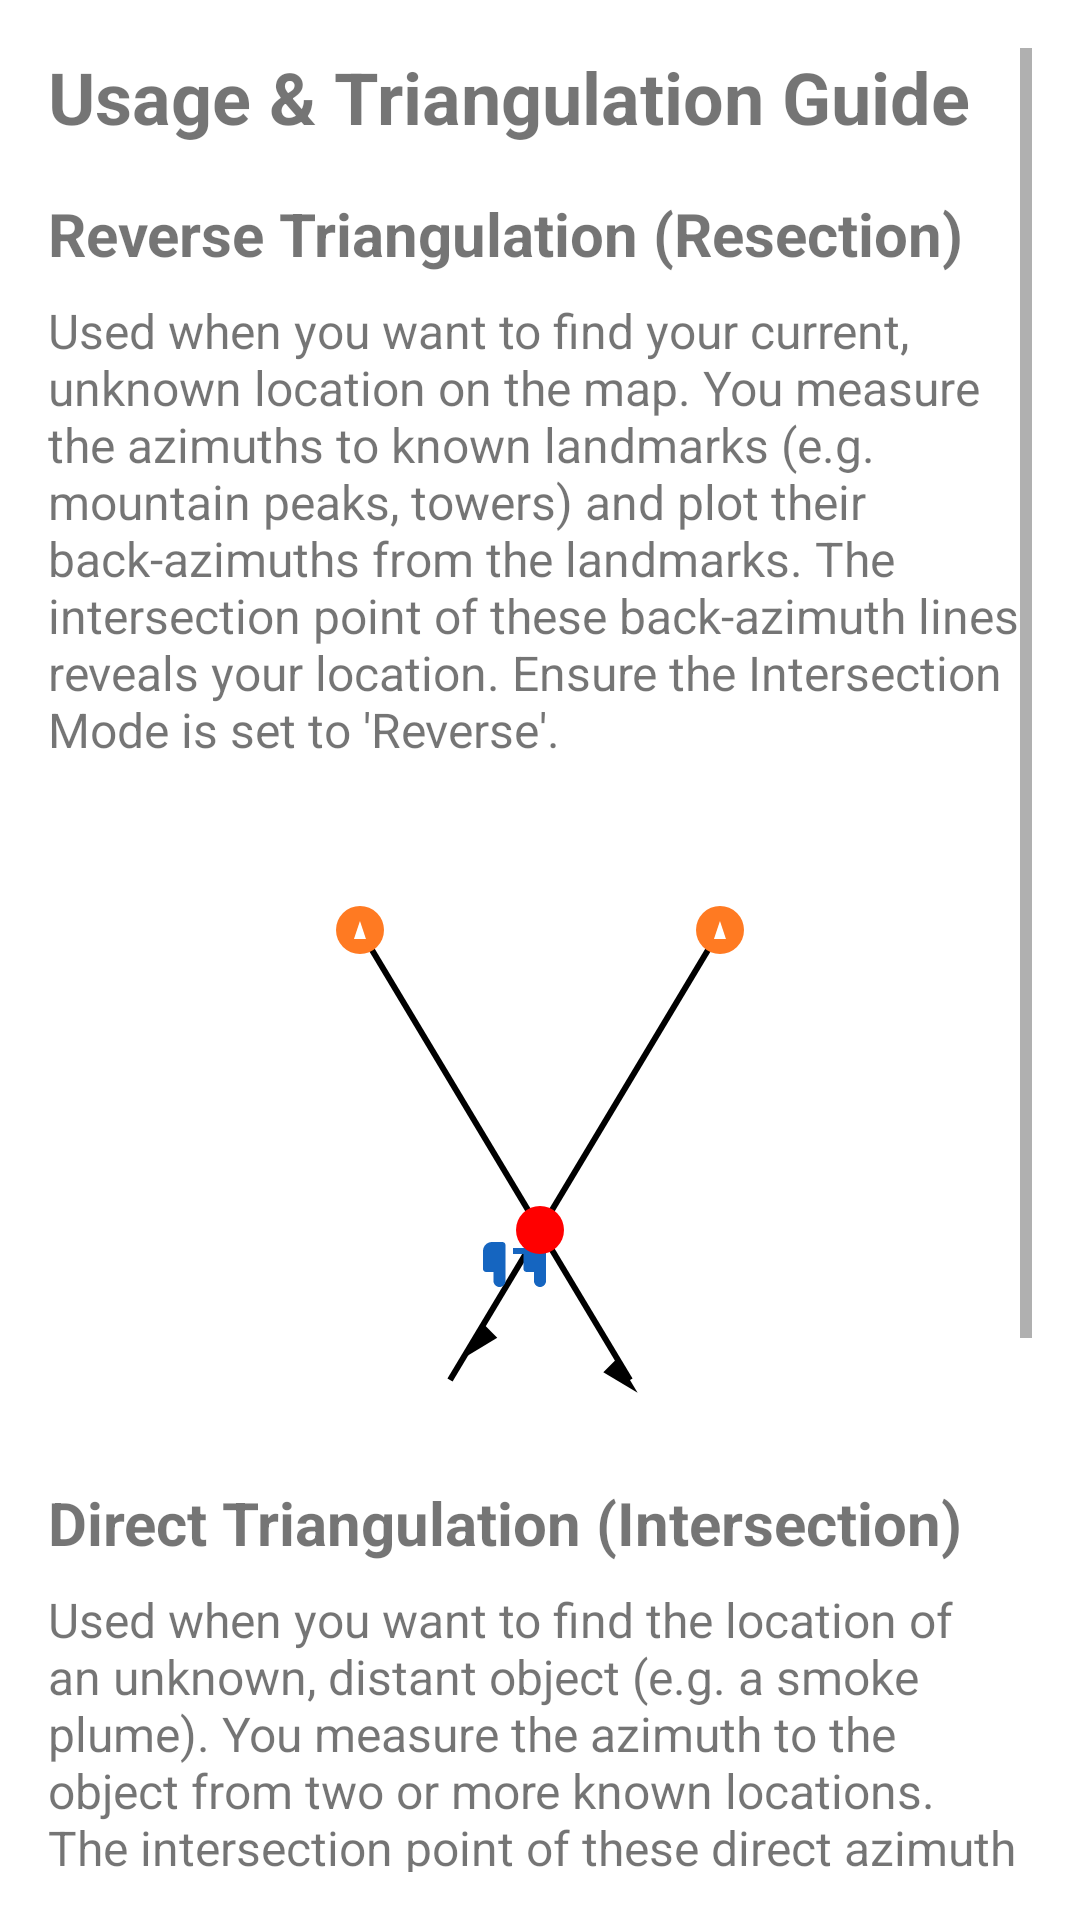

Here is an Android app screen rendered from its layout file. Give the layout XML and the strings, colors and styles it references.
<!-- AndroidManifest.xml: application theme AppTheme -->
<!-- res/layout/fragment_usage.xml -->
<?xml version="1.0" encoding="utf-8"?>
<ScrollView xmlns:android="http://schemas.android.com/apk/res/android"
    android:layout_width="match_parent"
    android:layout_height="match_parent"
    android:padding="16dp">

    <LinearLayout
        android:layout_width="match_parent"
        android:layout_height="wrap_content"
        android:orientation="vertical">

        <TextView
            android:layout_width="match_parent"
            android:layout_height="wrap_content"
            android:text="Usage &amp; Triangulation Guide"
            android:textSize="24sp"
            android:textStyle="bold"
            android:layout_marginBottom="16dp"/>

        <TextView
            android:layout_width="match_parent"
            android:layout_height="wrap_content"
            android:text="Reverse Triangulation (Resection)"
            android:textSize="20sp"
            android:textStyle="bold"
            android:layout_marginBottom="8dp"/>

        <TextView
            android:layout_width="match_parent"
            android:layout_height="wrap_content"
            android:text="Used when you want to find your current, unknown location on the map. You measure the azimuths to known landmarks (e.g. mountain peaks, towers) and plot their back-azimuths from the landmarks. The intersection point of these back-azimuth lines reveals your location. Ensure the Intersection Mode is set to 'Reverse'."
            android:textSize="16sp"
            android:layout_marginBottom="16dp"/>

        <ImageView
            android:layout_width="match_parent"
            android:layout_height="200dp"
            android:src="@drawable/ic_reverse_triangulation"
            android:layout_marginBottom="24dp"
            android:scaleType="fitCenter"/>

        <TextView
            android:layout_width="match_parent"
            android:layout_height="wrap_content"
            android:text="Direct Triangulation (Intersection)"
            android:textSize="20sp"
            android:textStyle="bold"
            android:layout_marginBottom="8dp"/>

        <TextView
            android:layout_width="match_parent"
            android:layout_height="wrap_content"
            android:text="Used when you want to find the location of an unknown, distant object (e.g. a smoke plume). You measure the azimuth to the object from two or more known locations. The intersection point of these direct azimuth lines reveals the object's location. Ensure the Intersection Mode is set to 'Direct'."
            android:textSize="16sp"
            android:layout_marginBottom="16dp"/>

        <ImageView
            android:layout_width="match_parent"
            android:layout_height="200dp"
            android:src="@drawable/ic_direct_triangulation"
            android:layout_marginBottom="24dp"
            android:scaleType="fitCenter"/>

    </LinearLayout>
</ScrollView>
<!-- resources referenced by this layout -->
<resources>
  <!-- drawable ic_direct_triangulation: vector/xml drawable (drawable, 2470 chars, omitted) -->
  <!-- drawable ic_reverse_triangulation (drawable) -->
  <vector xmlns:android="http://schemas.android.com/apk/res/android"
      android:width="200dp"
      android:height="200dp"
      android:viewportWidth="200.0"
      android:viewportHeight="200.0">
      
      <path
          android:strokeColor="?attr/colorOnSurface"
          android:strokeWidth="2"
          android:pathData="M 40,40 L 130,190"/>
      <path
          android:fillColor="?attr/colorOnSurface"
          android:pathData="M125.68,182.8l6.86,11.44l-11.44,-6.86Z"/>
  
      
      <path
          android:strokeColor="?attr/colorOnSurface"
          android:strokeWidth="2"
          android:pathData="M 160,40 L 70,190"/>
      <path
          android:fillColor="?attr/colorOnSurface"
          android:pathData="M85.76,175.94l-11.44,6.86l6.86,-11.44Z"/>
  
      
      
      <path
          android:fillColor="#FF7A22"
          android:pathData="M 40,40 m -8,0 a 8,8 0 1,1 16,0 a 8,8 0 1,1 -16,0"/>
      <path
          android:fillColor="#FFFFFF"
          android:pathData="M 38,43 l 2,-6 l 2,6 z" />
  
      
      
      <path
          android:fillColor="#FF7A22"
          android:pathData="M 160,40 m -8,0 a 8,8 0 1,1 16,0 a 8,8 0 1,1 -16,0"/>
      <path
          android:fillColor="#FFFFFF"
          android:pathData="M 158,43 l 2,-6 l 2,6 z" />
  
      
      
      <path
          android:fillColor="#1565C0"
          android:pathData="M 88,144 h -4 c -1.66,0 -3,1.34 -3,3 v 6 c 0,0.55 0.45,1 1,1 h 2.5 v 3 c 0,1.1 0.9,2 2,2 s 2,-0.9 2,-2 v -12 C 88.5,144.45 88.05,144 87.5,144 H 88 Z" />
      <path
          android:fillColor="#1565C0"
          android:pathData="M 102,144 h -4.5 c -1.66,0 -3,1.34 -3,3 v 6 c 0,0.55 0.45,1 1,1 h 2.5 v 3 c 0,1.1 0.9,2 2,2 s 2,-0.9 2,-2 v -12 C 102.5,144.45 102.05,144 101.5,144 H 102 Z" />
      <path
          android:fillColor="#1565C0"
          android:pathData="M 91,146 h 4 v 2 h -4 z" />
      
      <path
          android:fillColor="#FF0000"
          android:pathData="M 100,140 m -8,0 a 8,8 0 1,1 16,0 a 8,8 0 1,1 -16,0"/>
  
  </vector>
  <style name="AppTheme" parent="Theme.MaterialComponents.DayNight.NoActionBar">
          <item name="colorPrimary">#1565C0</item>
          <item name="colorPrimaryVariant">#0D47A1</item>
          <item name="colorPrimaryDark">#0D47A1</item>
          <item name="colorAccent">#03DAC5</item>
          <item name="colorSecondary">#03DAC5</item>
          <item name="colorOnPrimary">@color/colorOnPrimary</item>
      </style>
  <color name="colorOnPrimary">#FFFFFF</color>
</resources>
